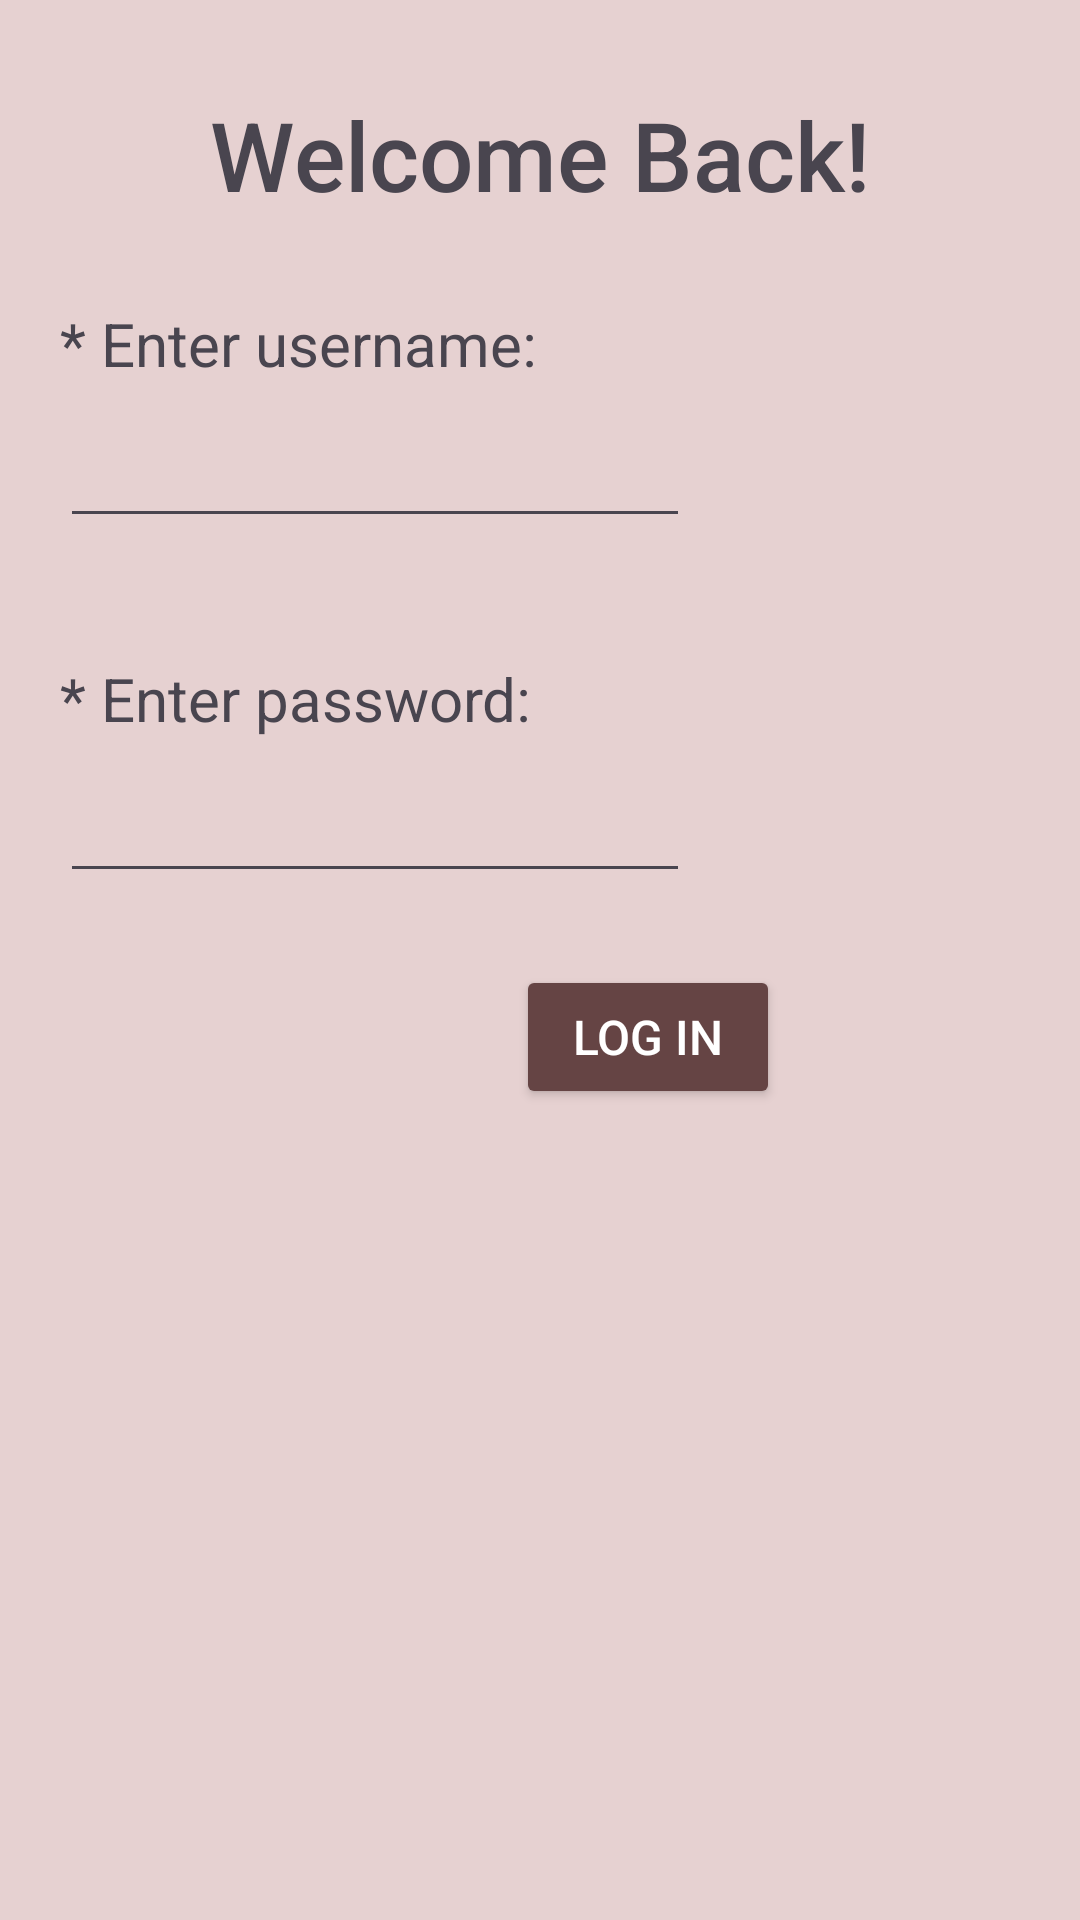

The Android layout XML behind this screen, and the referenced resources:
<!-- AndroidManifest.xml: application theme Theme.SoftcafeEngineer -->
<!-- res/layout/activity_manager_log_in.xml -->
<?xml version="1.0" encoding="utf-8"?>
<androidx.constraintlayout.widget.ConstraintLayout xmlns:android="http://schemas.android.com/apk/res/android"
    xmlns:app="http://schemas.android.com/apk/res-auto"
    xmlns:tools="http://schemas.android.com/tools"
    android:layout_width="match_parent"
    android:layout_height="match_parent"
    android:background="@color/background"
    tools:context=".view.Manager.LogIn.ManagerLogInActivity">

    <EditText
        android:id="@+id/edit_txt_mngr_username_login"
        android:layout_width="wrap_content"
        android:layout_height="wrap_content"
        android:layout_marginStart="20dp"
        android:layout_marginTop="10dp"
        android:digits="abcdefghijklmnopqrstuvwxyz1234567890"
        android:ems="10"
        android:inputType="textFilter"
        android:textColor="@color/text"
        app:layout_constraintEnd_toEndOf="parent"
        app:layout_constraintHorizontal_bias="0.0"
        app:layout_constraintStart_toStartOf="parent"
        app:layout_constraintTop_toBottomOf="@+id/txt_mngr_enter_username" />

    <EditText
        android:id="@+id/edit_txt_mngr_password_login"
        android:layout_width="wrap_content"
        android:layout_height="wrap_content"
        android:layout_marginStart="20dp"
        android:layout_marginTop="10dp"
        android:ems="10"
        android:inputType="textPassword"
        android:textColor="@color/text"
        app:layout_constraintEnd_toEndOf="parent"
        app:layout_constraintHorizontal_bias="0.0"
        app:layout_constraintStart_toStartOf="parent"
        app:layout_constraintTop_toBottomOf="@+id/txt_mngr_enter_password" />

    <TextView
        android:id="@+id/txt_mngr_enter_username"
        android:layout_width="wrap_content"
        android:layout_height="wrap_content"
        android:layout_marginStart="20dp"
        android:layout_marginTop="28dp"
        android:text="@string/enter_username"
        android:textColor="@color/text"
        android:textSize="20dp"
        app:layout_constraintEnd_toEndOf="parent"
        app:layout_constraintHorizontal_bias="0.0"
        app:layout_constraintStart_toStartOf="parent"
        app:layout_constraintTop_toBottomOf="@+id/txt_welcome_mngr" />

    <TextView
        android:id="@+id/txt_mngr_enter_password"
        android:layout_width="wrap_content"
        android:layout_height="wrap_content"
        android:layout_marginStart="20dp"
        android:layout_marginTop="40dp"
        android:text="@string/enter_password"
        android:textColor="@color/text"
        android:textSize="20dp"
        app:layout_constraintEnd_toEndOf="parent"
        app:layout_constraintHorizontal_bias="0.0"
        app:layout_constraintStart_toStartOf="parent"
        app:layout_constraintTop_toBottomOf="@+id/edit_txt_mngr_username_login" />

    <TextView
        android:id="@+id/txt_welcome_mngr"
        android:layout_width="wrap_content"
        android:layout_height="wrap_content"
        android:layout_marginTop="30dp"
        android:fontFamily="sans-serif-medium"
        android:text="@string/welcome_back"
        android:textAppearance="@style/TextAppearance.AppCompat.Large"
        android:textColor="@color/text"
        android:textSize="32dp"
        app:layout_constraintEnd_toEndOf="parent"
        app:layout_constraintStart_toStartOf="parent"
        app:layout_constraintTop_toTopOf="parent" />

    <Button
        android:id="@+id/btn_mngr_login"
        android:layout_width="wrap_content"
        android:layout_height="wrap_content"
        android:layout_marginTop="24dp"
        android:layout_marginEnd="100dp"
        android:backgroundTint="@color/dark_button"
        android:text="@string/log_in"
        android:textColor="@color/white"
        android:textSize="16dp"
        app:layout_constraintBottom_toBottomOf="parent"
        app:layout_constraintEnd_toEndOf="parent"
        app:layout_constraintHorizontal_bias="1.0"
        app:layout_constraintStart_toStartOf="parent"
        app:layout_constraintTop_toBottomOf="@+id/edit_txt_mngr_password_login"
        app:layout_constraintVertical_bias="0.0" />

</androidx.constraintlayout.widget.ConstraintLayout>
<!-- resources referenced by this layout -->
<resources>
  <color name="background">#E6D1D1</color>
  <color name="dark_button">#654444</color>
  <color name="text">#49454F</color>
  <color name="white">#FFFFFFFF</color>
  <string name="enter_password">* Enter password:</string>
  <string name="enter_username">* Enter username:</string>
  <string name="log_in">Log In</string>
  <string name="welcome_back">Welcome Back!</string>
  <style name="Theme.SoftcafeEngineer" parent="Base.Theme.SoftcafeEngineer" />
  <style name="Base.Theme.SoftcafeEngineer" parent="Theme.Material3.DayNight.NoActionBar">
          
          
      </style>
</resources>
